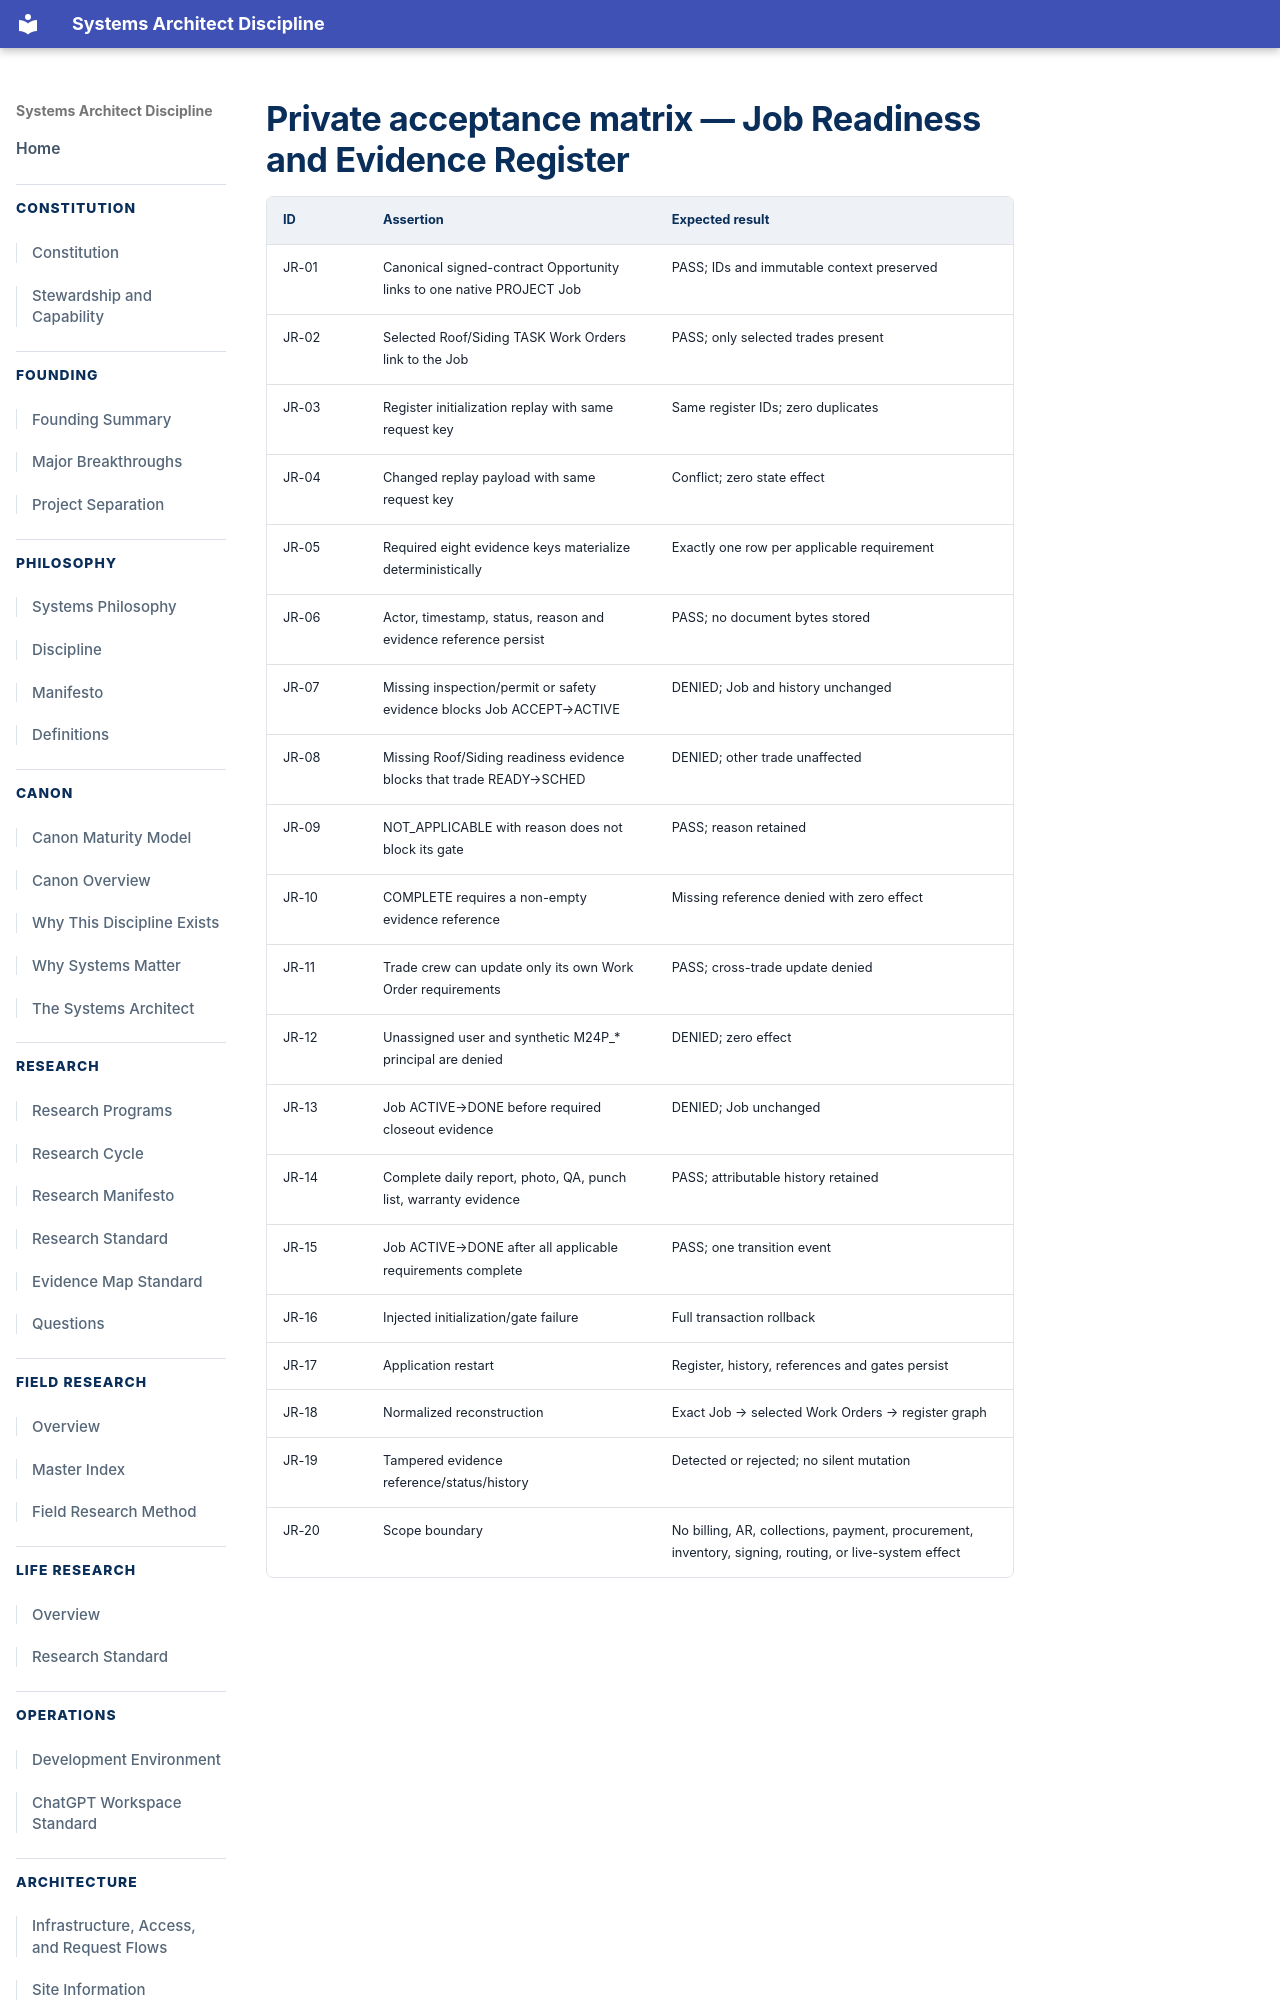

repository: jesse5656/jryanrussow-site · page: architecture/ocp/acceptance/OCP-014-JOB-READINESS-AND-EVIDENCE-REGISTER-ACCEPTANCE/index.html · generator: mkdocs

# Private acceptance matrix — Job Readiness and Evidence Register

| ID | Assertion | Expected result |
|---|---|---|
| JR-01 | Canonical signed-contract Opportunity links to one native PROJECT Job | PASS; IDs and immutable context preserved |
| JR-02 | Selected Roof/Siding TASK Work Orders link to the Job | PASS; only selected trades present |
| JR-03 | Register initialization replay with same request key | Same register IDs; zero duplicates |
| JR-04 | Changed replay payload with same request key | Conflict; zero state effect |
| JR-05 | Required eight evidence keys materialize deterministically | Exactly one row per applicable requirement |
| JR-06 | Actor, timestamp, status, reason and evidence reference persist | PASS; no document bytes stored |
| JR-07 | Missing inspection/permit or safety evidence blocks Job ACCEPT→ACTIVE | DENIED; Job and history unchanged |
| JR-08 | Missing Roof/Siding readiness evidence blocks that trade READY→SCHED | DENIED; other trade unaffected |
| JR-09 | NOT_APPLICABLE with reason does not block its gate | PASS; reason retained
